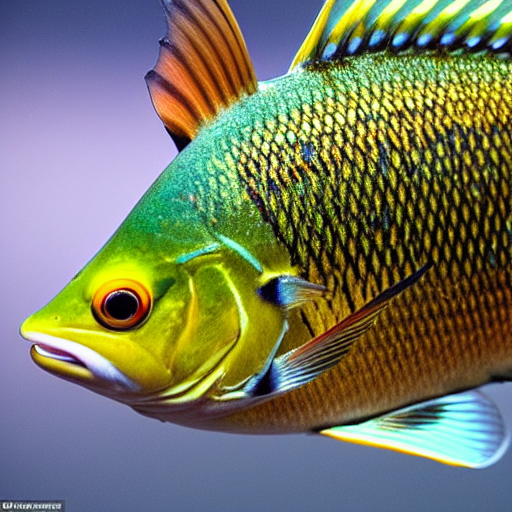
Generation parameters embedded in this image by AUTOMATIC1111 Stable Diffusion web UI or a fork of it (Forge, ...) (PNG 'parameters' text chunk):
masterpiece, best quality, an underwater "full-frame close-up photo of a fish", ("panoramic shot") low-angle shot, rotoscoped, rotoscope, photoshop, photomanipulation, realism, painting, illustration and sketch, weird scribbles, hybrid styles, hybrid art styles, mismatched, trending on artstation, trending on deviantart, weird, quirky, interesting, very detailed, highly detailed, HD Quality, 4k resolution, 8
Negative prompt: framed, frames, collage, three legs, lowres, bad anatomy, bad hands, text, error, missing fingers, extra digit, fewer digits, cropped, worst quality, low quality, normal quality, jpeg artifacts, signature, watermark, username, blurry, artist name, cropped headshot, muted colors
Steps: 60, Sampler: DPM++ 2M Karras, CFG scale: 10, Seed: 3780875476, Size: 512x512, Model hash: 44bf0551